Run: headless pygame with SDL's dummy video driver; simulated clock (each Clock.tick advances the game by its frame time, no real sleeping); random seed 0; keys injected as events and as key.get_pressed() state; no mouse input.
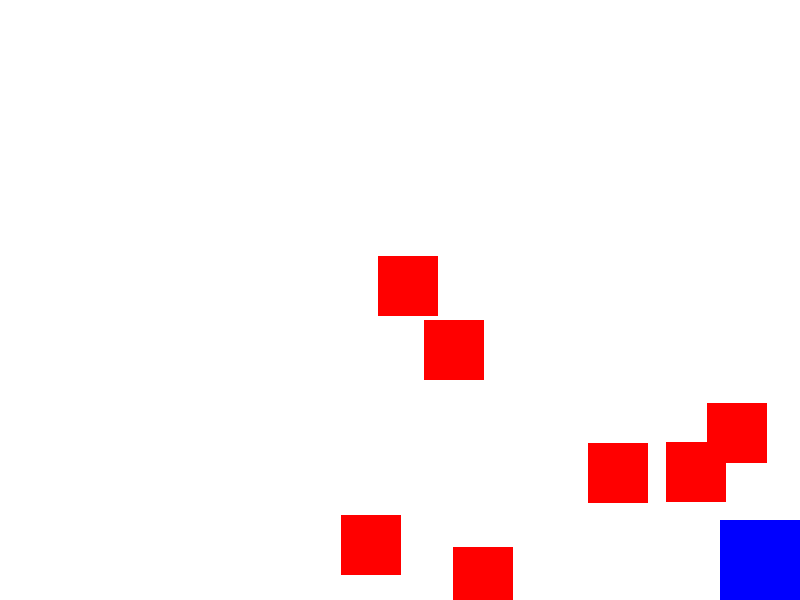
Frame 1 of 4 · flips 1–60 · no input
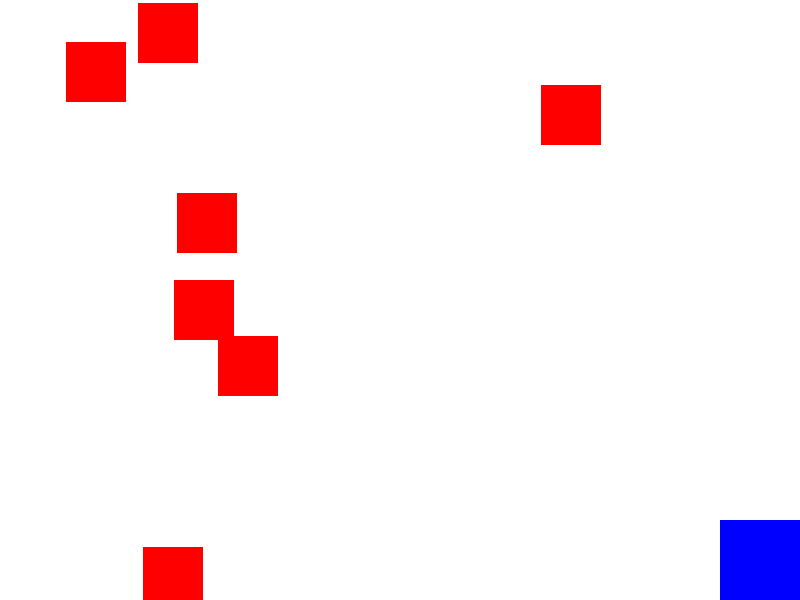
Frame 2 of 4 · flips 61–180 · tapped SPACE, RETURN · held RIGHT (→), D
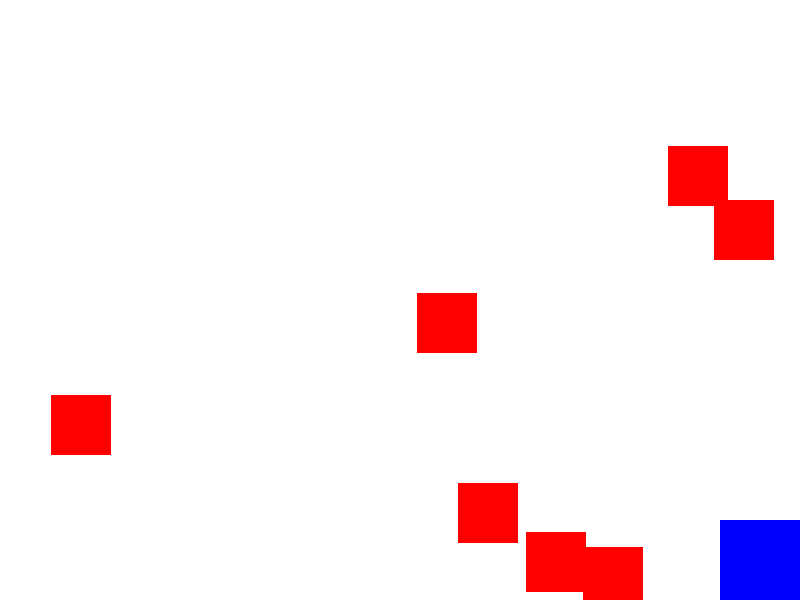
Frame 3 of 4 · flips 181–300 · held DOWN (↓), S
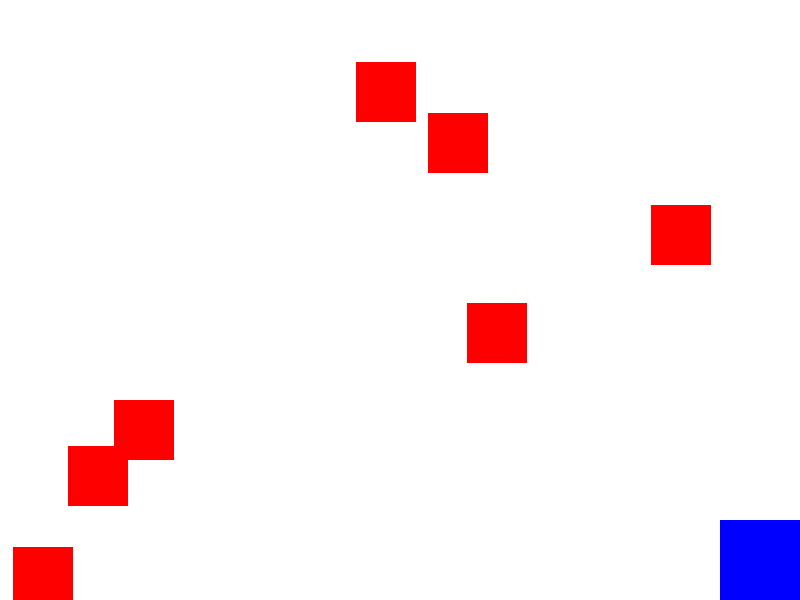
Frame 4 of 4 · flips 301–420 · held LEFT (←), A, UP (↑), W

The pygame program that drew these frames:

import pygame
import random
pygame.init()

screen_width, screen_height = 800,600
x_change, y_change = 5, 5
class Sprite(pygame.sprite.Sprite):
    def __init__(self, color, width, height) -> None:
        super().__init__()
        self.image = pygame.Surface([width, height])
        self.image.fill(color)
        self.rect = self.image.get_rect()
        self.velocity = [5, 5]
    
    def update(self):
        self.rect.move_ip(self.velocity)

        if self.rect.left <= 0 or self.rect.right >= screen_width:
            self.velocity[0] = -self.velocity[0] 

        if self.rect.top <= 0 or self.rect.bottom >= screen_height:
            self.velocity[1] = -self.velocity[1]
    
    def move(self, x_change, y_change):
        self.rect.x = max(min(self.rect.x + x_change, screen_width - self.rect.width), 0)
        self.rect.y = max(min(self.rect.y + y_change, screen_height - self.rect.height), 0)

screen = pygame.display.set_mode((screen_width, screen_height))
clock = pygame.time.Clock()

# We create two groups: one for rendering everything, one specifically for enemies
all_sprites = pygame.sprite.Group()
enemies_group = pygame.sprite.Group()

# Setup Player
player = Sprite(pygame.Color("blue"), 80, 80)
player.rect.x, player.rect.y = random.randint(0, screen_width - 80), random.randint(0, screen_height - 80)
all_sprites.add(player)

# Setup 7 Enemies
for i in range(7):
    enemy = Sprite(pygame.Color("red"), 60, 60)
    enemy.rect.x = random.randint(0, screen_width - 60)
    enemy.rect.y = random.randint(0, screen_height - 60)
    all_sprites.add(enemy)
    enemies_group.add(enemy) # Add to enemy-specific group for collision testing

running = True
while running:
    for event in pygame.event.get():
        if event.type == pygame.QUIT:
            running = False

    # 1. Update all positions
    all_sprites.update() # This calls .update() on the player AND all 7 enemies at once!
    player.move(x_change, y_change) # Move the player with drift values
    
    # 2. Collision Detection (Player vs ALL enemies in the group)
    # spritecollide returns a list of all enemies currently touching the player
    hit_enemies = pygame.sprite.spritecollide(player, enemies_group, False)
    
    for hit_enemy in hit_enemies:
        # Reverse player velocity
        player.velocity[0] = -player.velocity[0]
        player.velocity[1] = -player.velocity[1]

        # Reverse the specific hit enemy's velocity
        hit_enemy.velocity[0] = -hit_enemy.velocity[0]
        hit_enemy.velocity[1] = -hit_enemy.velocity[1]

    # 3. Drawing Phase
    screen.fill(pygame.Color("white"))
    all_sprites.draw(screen)
    
    pygame.display.flip()
    clock.tick(90)

pygame.quit()
